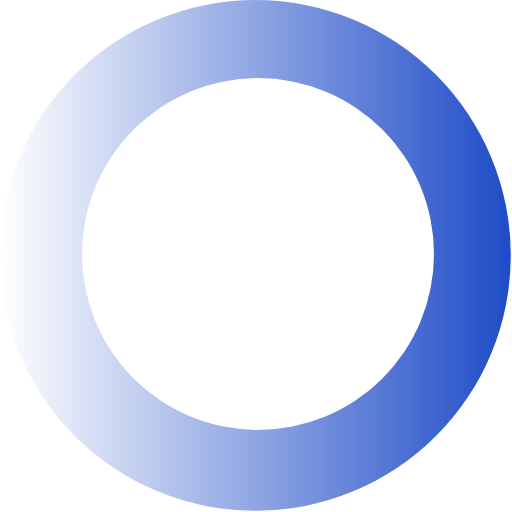
t = 0.00 s
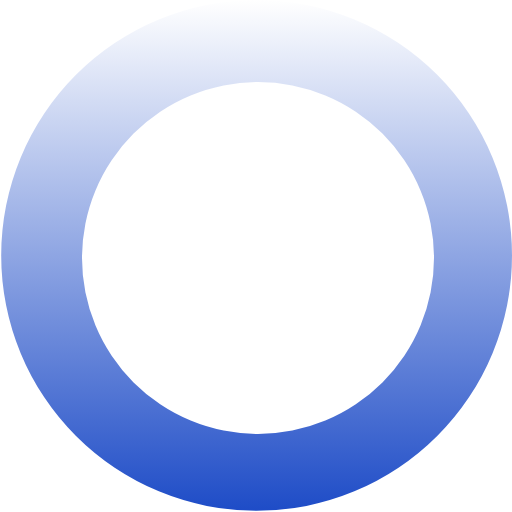
t = 0.27 s
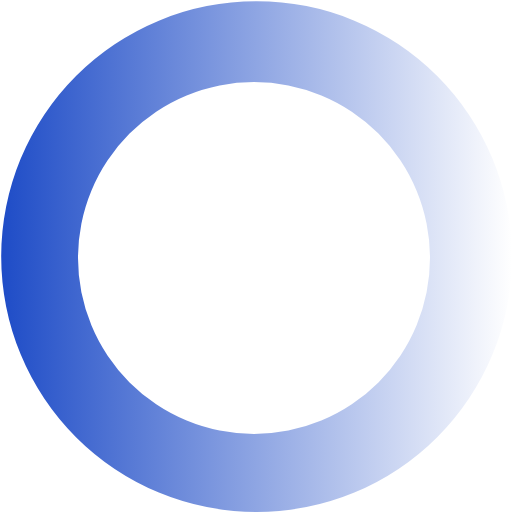
t = 0.54 s
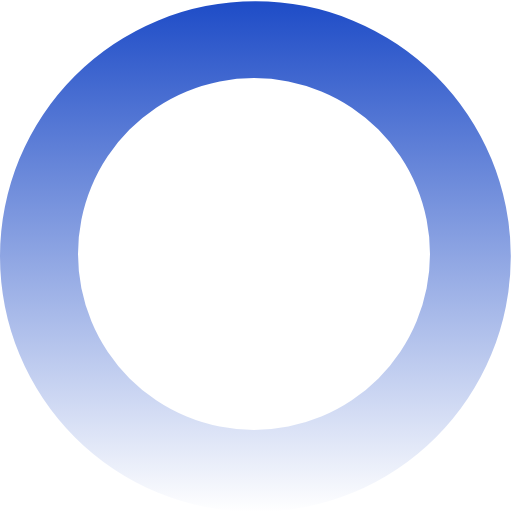
t = 0.81 s

The animated SVG that drew these frames (rendered in a browser with its animation timeline set to each time). Animation: 1 SMIL element (animateTransform=1); one cycle of 1.08 s, repeats indefinitely.

<?xml version="1.0" encoding="UTF-8" standalone="no"?><svg xmlns:svg="http://www.w3.org/2000/svg" xmlns="http://www.w3.org/2000/svg" xmlns:xlink="http://www.w3.org/1999/xlink" version="1.0" width="24px" height="24px" viewBox="0 0 128 128" xml:space="preserve"><rect x="0" y="0" width="100%" height="100%" fill="#FFFFFF" /><g><linearGradient id="linear-gradient"><stop offset="0%" stop-color="#ffffff"/><stop offset="100%" stop-color="#1e4cc7"/></linearGradient><path d="M63.85 0A63.85 63.85 0 1 1 0 63.85 63.85 63.85 0 0 1 63.85 0zm.65 19.5a44 44 0 1 1-44 44 44 44 0 0 1 44-44z" fill="url(#linear-gradient)" fill-rule="evenodd"/><animateTransform attributeName="transform" type="rotate" from="0 64 64" to="360 64 64" dur="1080ms" repeatCount="indefinite"></animateTransform></g></svg>